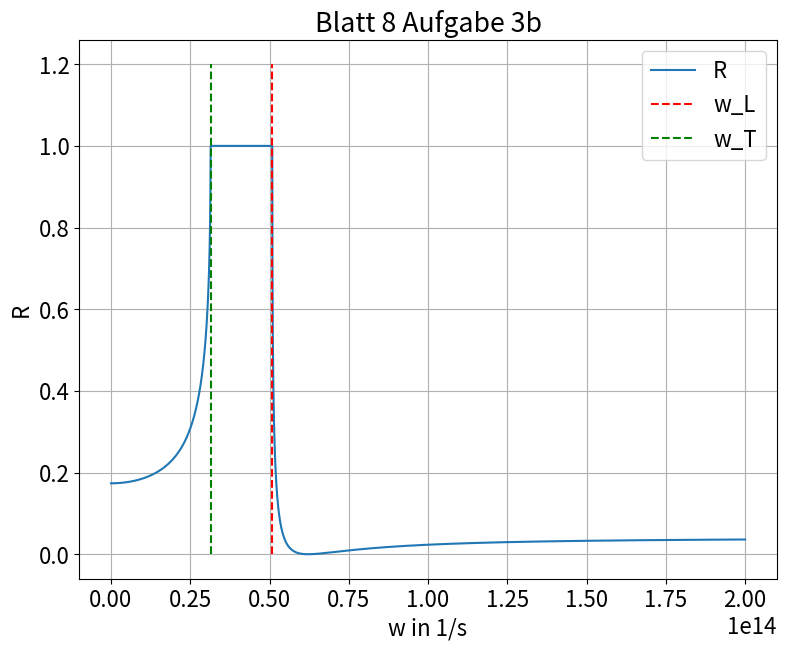

Recreate this plot in Python.
import numpy as np
import cmath
import matplotlib.pyplot as plt



def r_func(w):
    eb = 2.25
    wl = 50.876e12
    wt = 31.416e12
    
    eps = (eb * (wl**2 - w**2)/(wt**2 - w**2)) + 0J
    n = np.sqrt(eps)
    R = ( (n.real-1)**2 + n.imag ) / ( (n.real + 1)**2 + n.imag )
    
    return R;

def main():
    w = np.linspace(0,2e14,10000)
    wl = 50.876e12
    wt = 31.416e12
    
    plt.figure(figsize=(9, 7))
    plt.rcParams.update({'font.size': 16})
    plt.plot(w,r_func(w), label = "R")
    plt.vlines(wl, 0, 1.2, colors="r", linestyle = "dashed", label = "w_L")
    plt.vlines(wt, 0, 1.2, colors="g", linestyle = "dashed", label = "w_T")
    
    
    plt.legend()
    plt.title("Blatt 8 Aufgabe 3b")
    plt.xlabel("w in 1/s")
    plt.ylabel("R")
    plt.grid(True)
    plt.show()
    return;

main()


"""
Mit $n = \sqrt{\epsilon(\omega)}$ sowie:

$$
R = \frac{(\Re(n)-1)^2 + \Im(n)}{(\Re(n)+1)^2 + \Im(n)}
$$

Ergibt sich dieser Plot.
"""